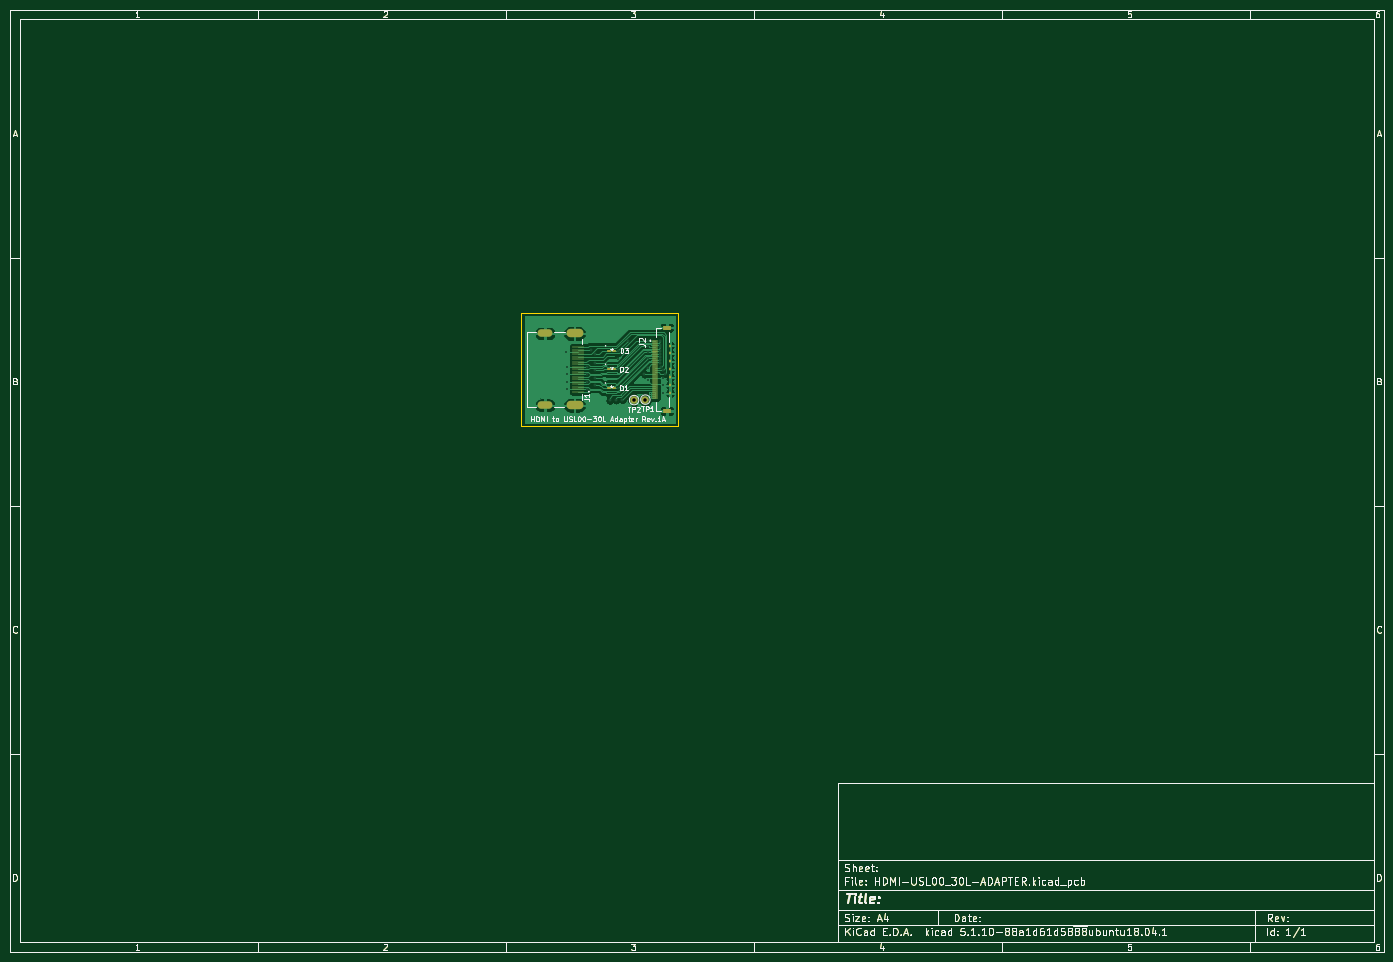
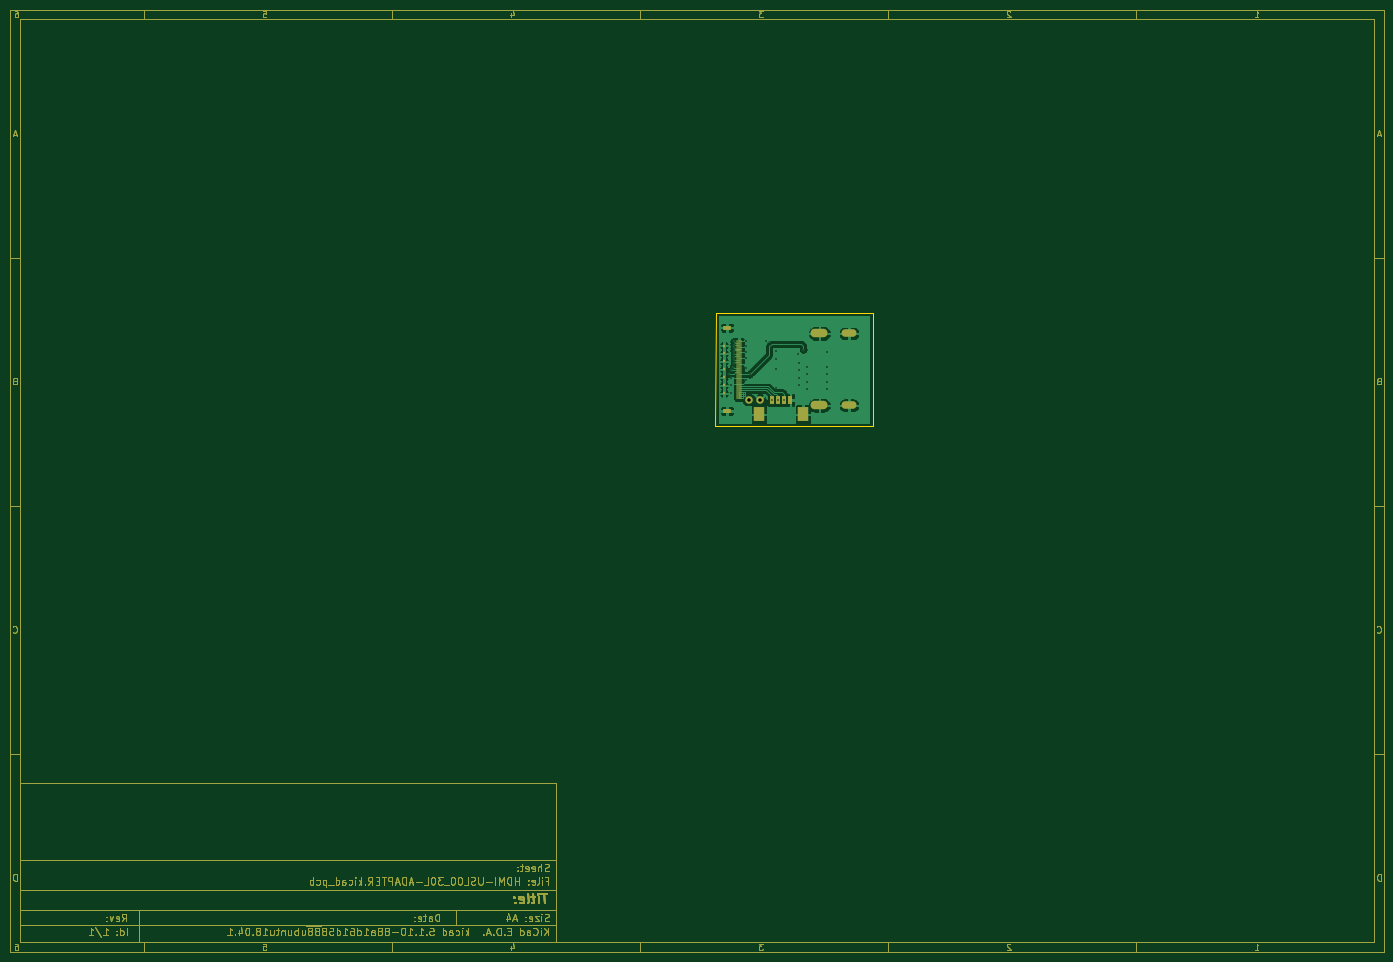
Circuit board: 8 layer files. Board 277.0 x 190.0 mm.
- bottom_copper: HDMI-USL00_30L-ADAPTER-B_Cu.gbr (109794 bytes)
- bottom_mask: HDMI-USL00_30L-ADAPTER-B_Mask.gbr (44685 bytes)
- outline: HDMI-USL00_30L-ADAPTER-Edge_Cuts.gbr (43333 bytes)
- top_copper: HDMI-USL00_30L-ADAPTER-F_Cu.gbr (115978 bytes)
- top_mask: HDMI-USL00_30L-ADAPTER-F_Mask.gbr (45882 bytes)
- paste: HDMI-USL00_30L-ADAPTER-F_Paste.gbr (45591 bytes)
- top_silk: HDMI-USL00_30L-ADAPTER-F_SilkS.gbr (56217 bytes)
- drill: HDMI-USL00_30L-ADAPTER.drl (1209 bytes)

=== bottom_copper: HDMI-USL00_30L-ADAPTER-B_Cu.gbr (109794 bytes, source omitted) ===
=== bottom_mask: HDMI-USL00_30L-ADAPTER-B_Mask.gbr (44685 bytes, source omitted) ===
=== outline: HDMI-USL00_30L-ADAPTER-Edge_Cuts.gbr (43333 bytes, source omitted) ===
=== top_copper: HDMI-USL00_30L-ADAPTER-F_Cu.gbr (115978 bytes, source omitted) ===
=== top_mask: HDMI-USL00_30L-ADAPTER-F_Mask.gbr (45882 bytes, source omitted) ===
=== paste: HDMI-USL00_30L-ADAPTER-F_Paste.gbr (45591 bytes, source omitted) ===
=== top_silk: HDMI-USL00_30L-ADAPTER-F_SilkS.gbr (56217 bytes, source omitted) ===
=== drill: HDMI-USL00_30L-ADAPTER.drl ===
M48
; DRILL file {KiCad 5.1.10-88a1d61d58~88~ubuntu18.04.1} date Mon Nov 15 16:26:51 2021
; FORMAT={-:-/ absolute / inch / decimal}
; #@! TF.CreationDate,2021-11-15T16:26:51+07:00
; #@! TF.GenerationSoftware,Kicad,Pcbnew,5.1.10-88a1d61d58~88~ubuntu18.04.1
FMAT,2
INCH
T1C0.0118
T2C0.0276
T3C0.0354
%
G90
G05
T1
X4.811Y-3.112
X4.8115Y-3.2295
X4.8135Y-3.2885
X4.8135Y-3.4075
X4.8145Y-3.348
X4.972Y-3.348
X4.972Y-3.4065
X4.973Y-3.289
X4.9735Y-3.2305
X5.0035Y-3.092
X5.04Y-3.1965
X5.0405Y-3.258
X5.0405Y-3.32
X5.0405Y-3.376
X5.041Y-3.1255
X5.1545Y-3.495
X5.204Y-3.494
X5.22Y-3.398
X5.2205Y-3.1025
X5.2205Y-3.165
X5.2205Y-3.2495
X5.254Y-3.4925
X5.2985Y-3.021
X5.4295Y-3.2885
X5.454Y-3.332
X5.4545Y-3.068
X5.4545Y-3.1155
X5.4545Y-3.24
X5.4555Y-3.021
X5.4555Y-3.1625
X5.552Y-3.179
X5.552Y-3.202
X5.5525Y-3.1545
X5.553Y-3.1315
X5.5535Y-3.0755
X5.5535Y-3.1
X5.554Y-3.0525
X5.5545Y-3.028
X5.5589Y-3.2319
X5.5739Y-3.2574
X5.5765Y-3.32
X5.577Y-3.3765
X5.5775Y-3.4385
X5.5905Y-3.2835
T2
X5.3475Y-3.4935
X5.437Y-3.4895
T3
G00X4.6642Y-2.9641
M15
G01X4.617Y-2.9641
M16
G05
G00X4.6642Y-3.535
M15
G01X4.617Y-3.535
M16
G05
G00X4.9107Y-2.9641
M15
G01X4.8398Y-2.9641
M16
G05
G00X4.9107Y-3.535
M15
G01X4.8398Y-3.535
M16
G05
T0
M30

